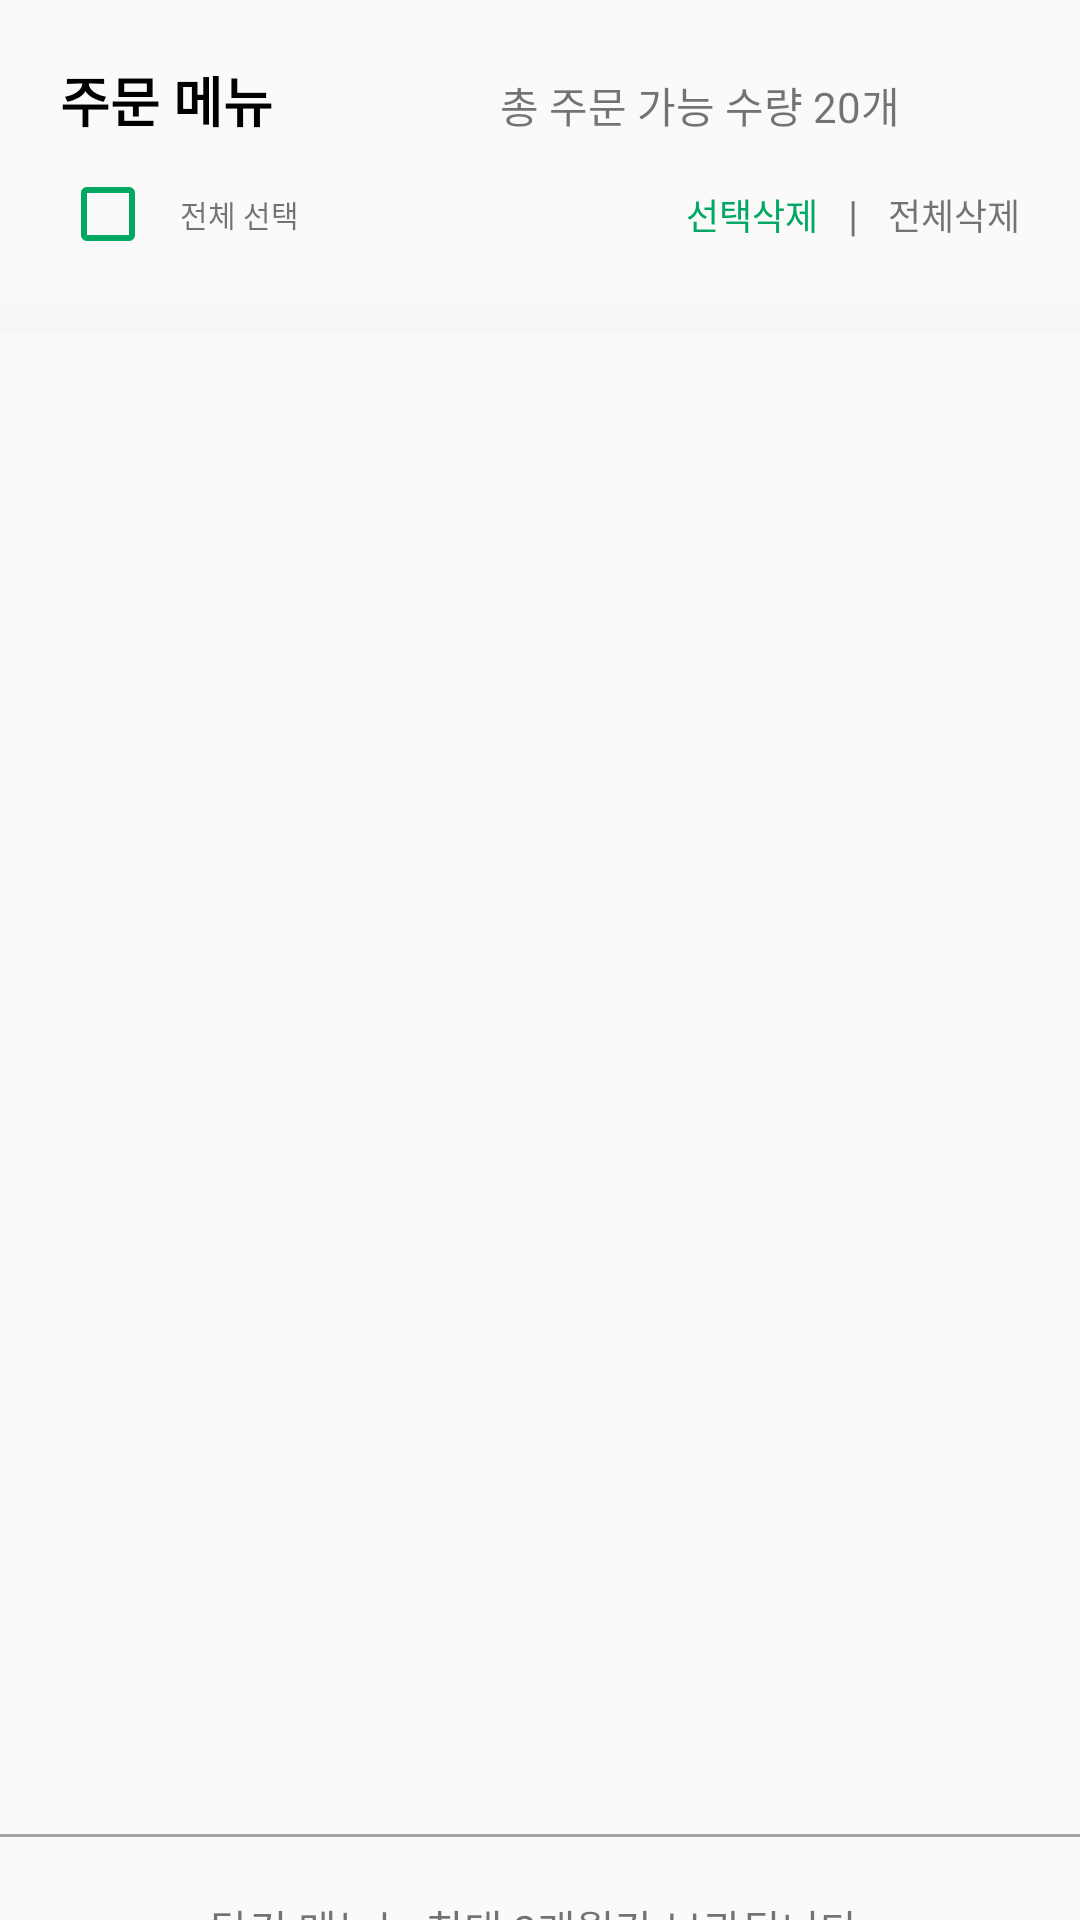

Write the Android layout XML for this screen, with the resource values it uses.
<!-- AndroidManifest.xml: application theme Theme.HackatonKUIT -->
<!-- res/layout/fragment_ordered_food.xml -->
<?xml version="1.0" encoding="utf-8"?>
<androidx.constraintlayout.widget.ConstraintLayout xmlns:android="http://schemas.android.com/apk/res/android"
    xmlns:app="http://schemas.android.com/apk/res-auto"
    xmlns:tools="http://schemas.android.com/tools"
    android:layout_width="match_parent"
    android:layout_height="match_parent"
    tools:context=".ui.cart.OrderedFoodFragment">

    <TextView
        android:id="@+id/tv_cart_ordered_menu"
        android:layout_width="wrap_content"
        android:layout_height="wrap_content"
        android:layout_margin="20dp"
        android:text="주문 메뉴"
        android:textColor="@color/black"
        android:textSize="18sp"
        android:textStyle="bold"
        app:layout_constraintStart_toStartOf="parent"
        app:layout_constraintTop_toTopOf="parent" />

    <TextView
        android:id="@+id/tv_cart_ordered_possibility"
        android:layout_width="wrap_content"
        android:layout_height="wrap_content"
        android:layout_margin="10dp"
        android:text="총 주문 가능 수량 20개"
        app:layout_constraintBottom_toBottomOf="@id/iv_cart_info"
        app:layout_constraintEnd_toStartOf="@id/iv_cart_info"
        app:layout_constraintTop_toTopOf="@id/iv_cart_info" />

    <ImageView
        android:id="@+id/iv_cart_info"
        android:layout_width="30dp"
        android:layout_height="30dp"
        android:layout_margin="20dp"
        android:src="@drawable/baseline_info_24"
        app:layout_constraintEnd_toEndOf="parent"
        app:layout_constraintTop_toTopOf="parent" />

    <CheckBox
        android:id="@+id/cb_cart_check_all"
        android:layout_width="30dp"
        android:layout_height="30dp"
        android:layout_marginStart="20dp"
        android:layout_marginTop="10dp"
        android:buttonTint="@color/main_green"
        app:layout_constraintStart_toStartOf="parent"
        app:layout_constraintTop_toBottomOf="@id/tv_cart_ordered_menu" />

    <TextView
        android:id="@+id/tv_cart_check_all"
        android:layout_width="wrap_content"
        android:layout_height="wrap_content"
        android:layout_marginStart="10dp"
        android:text="전체 선택"
        android:textSize="10sp"
        app:layout_constraintBottom_toBottomOf="@id/cb_cart_check_all"
        app:layout_constraintStart_toEndOf="@id/cb_cart_check_all"
        app:layout_constraintTop_toTopOf="@id/cb_cart_check_all" />

    <TextView
        android:id="@+id/tv_cart_delete_selected"
        android:layout_width="wrap_content"
        android:layout_height="wrap_content"
        android:layout_marginEnd="10dp"
        android:text="선택삭제"
        android:textColor="@color/main_green"
        android:textSize="12sp"
        app:layout_constraintBottom_toBottomOf="@id/tv_cart_delete_all"
        app:layout_constraintEnd_toStartOf="@id/tv_cart_divider"
        app:layout_constraintTop_toTopOf="@id/tv_cart_delete_all" />

    <TextView
        android:id="@+id/tv_cart_divider"
        android:layout_width="wrap_content"
        android:layout_height="wrap_content"
        android:layout_marginEnd="10dp"
        android:text="|"
        app:layout_constraintBottom_toBottomOf="@id/tv_cart_delete_all"
        app:layout_constraintEnd_toStartOf="@id/tv_cart_delete_all"
        app:layout_constraintTop_toTopOf="@id/tv_cart_delete_all" />

    <TextView
        android:id="@+id/tv_cart_delete_all"
        android:layout_width="wrap_content"
        android:layout_height="wrap_content"
        android:layout_marginEnd="20dp"
        android:text="전체삭제"
        android:textSize="12sp"
        app:layout_constraintBottom_toBottomOf="@id/tv_cart_check_all"
        app:layout_constraintEnd_toEndOf="parent"
        app:layout_constraintTop_toTopOf="@id/tv_cart_check_all" />

    <View
        android:id="@+id/v_cart_divider"
        android:layout_width="match_parent"
        android:layout_height="10dp"
        android:layout_marginVertical="15dp"
        android:background="@color/divider_gray"
        app:layout_constraintTop_toBottomOf="@id/cb_cart_check_all" />

    <androidx.core.widget.NestedScrollView
        android:layout_width="match_parent"
        android:layout_height="0dp"
        app:layout_constraintBottom_toBottomOf="parent"
        app:layout_constraintTop_toBottomOf="@id/v_cart_divider">

        <androidx.constraintlayout.widget.ConstraintLayout
            android:layout_width="match_parent"
            android:layout_height="match_parent">

            <androidx.recyclerview.widget.RecyclerView
                android:id="@+id/rv_cart_ordered_menu"
                android:layout_width="match_parent"
                android:layout_height="500dp"
                app:layout_constraintBottom_toTopOf="@id/v_cart_divider2"
                app:layout_constraintTop_toTopOf="parent" />

            <View
                android:id="@+id/v_cart_divider2"
                android:layout_width="match_parent"
                android:layout_height="1dp"
                android:layout_marginBottom="20dp"
                android:background="@color/gray"
                app:layout_constraintBottom_toTopOf="@id/tv_cart_ordered_menu_store" />


            <TextView
                android:id="@+id/tv_cart_ordered_menu_store"
                android:layout_width="wrap_content"
                android:layout_height="wrap_content"
                android:layout_marginBottom="30dp"
                android:text="담긴 메뉴는 최대 2개월간 보관됩니다."
                android:textSize="14sp"
                app:layout_constraintBottom_toTopOf="@id/ll_cart_ordered_menu_qr"
                app:layout_constraintEnd_toEndOf="parent"
                app:layout_constraintStart_toStartOf="parent" />

            <LinearLayout
                android:id="@+id/ll_cart_ordered_menu_qr"
                android:layout_width="wrap_content"
                android:layout_height="wrap_content"
                android:layout_marginBottom="30dp"
                android:background="@drawable/shape_qr_button"
                android:gravity="center_vertical"
                android:paddingHorizontal="20dp"
                android:paddingVertical="10dp"
                app:layout_constraintBottom_toBottomOf="parent"
                app:layout_constraintEnd_toEndOf="parent"
                app:layout_constraintStart_toStartOf="parent">

                <ImageView
                    android:layout_width="40dp"
                    android:layout_height="40dp"
                    android:src="@drawable/baseline_qr_code_24" />

                <TextView
                    android:layout_width="wrap_content"
                    android:layout_height="wrap_content"
                    android:layout_marginStart="10dp"
                    android:text="QR로 주문하기"
                    android:textSize="16sp" />

            </LinearLayout>
        </androidx.constraintlayout.widget.ConstraintLayout>

    </androidx.core.widget.NestedScrollView>

</androidx.constraintlayout.widget.ConstraintLayout>
<!-- resources referenced by this layout -->
<resources>
  <color name="black">#FF000000</color>
  <color name="divider_gray">#FFf7f7f7</color>
  <color name="gray">#A3A3A3</color>
  <color name="main_green">#FF01a862</color>
  <!-- drawable shape_qr_button (drawable) -->
  <?xml version="1.0" encoding="utf-8"?>
  <shape xmlns:android="http://schemas.android.com/apk/res/android">
      <stroke android:color="@color/gray" android:width="1dp"/>
      <corners android:radius="30dp"/>
  </shape>
  <style name="Theme.HackatonKUIT" parent="Theme.AppCompat.Light.NoActionBar">
          
          <item name="colorPrimary">@color/main_green</item>
          <item name="colorPrimaryVariant">@color/purple_700</item>
          <item name="colorOnPrimary">@color/white</item>
          
          <item name="colorSecondary">@color/teal_200</item>
          <item name="colorSecondaryVariant">@color/teal_700</item>
          <item name="colorOnSecondary">@color/black</item>
          
          <item name="android:statusBarColor">@color/white</item>
          
          <item name="windowNoTitle">true</item>
          <item name="android:windowLightStatusBar">true</item>
      </style>
  <color name="purple_700">#FF3700B3</color>
  <color name="white">#FFFFFFFF</color>
  <color name="teal_200">#FF03DAC5</color>
  <color name="teal_700">#FF018786</color>
</resources>
